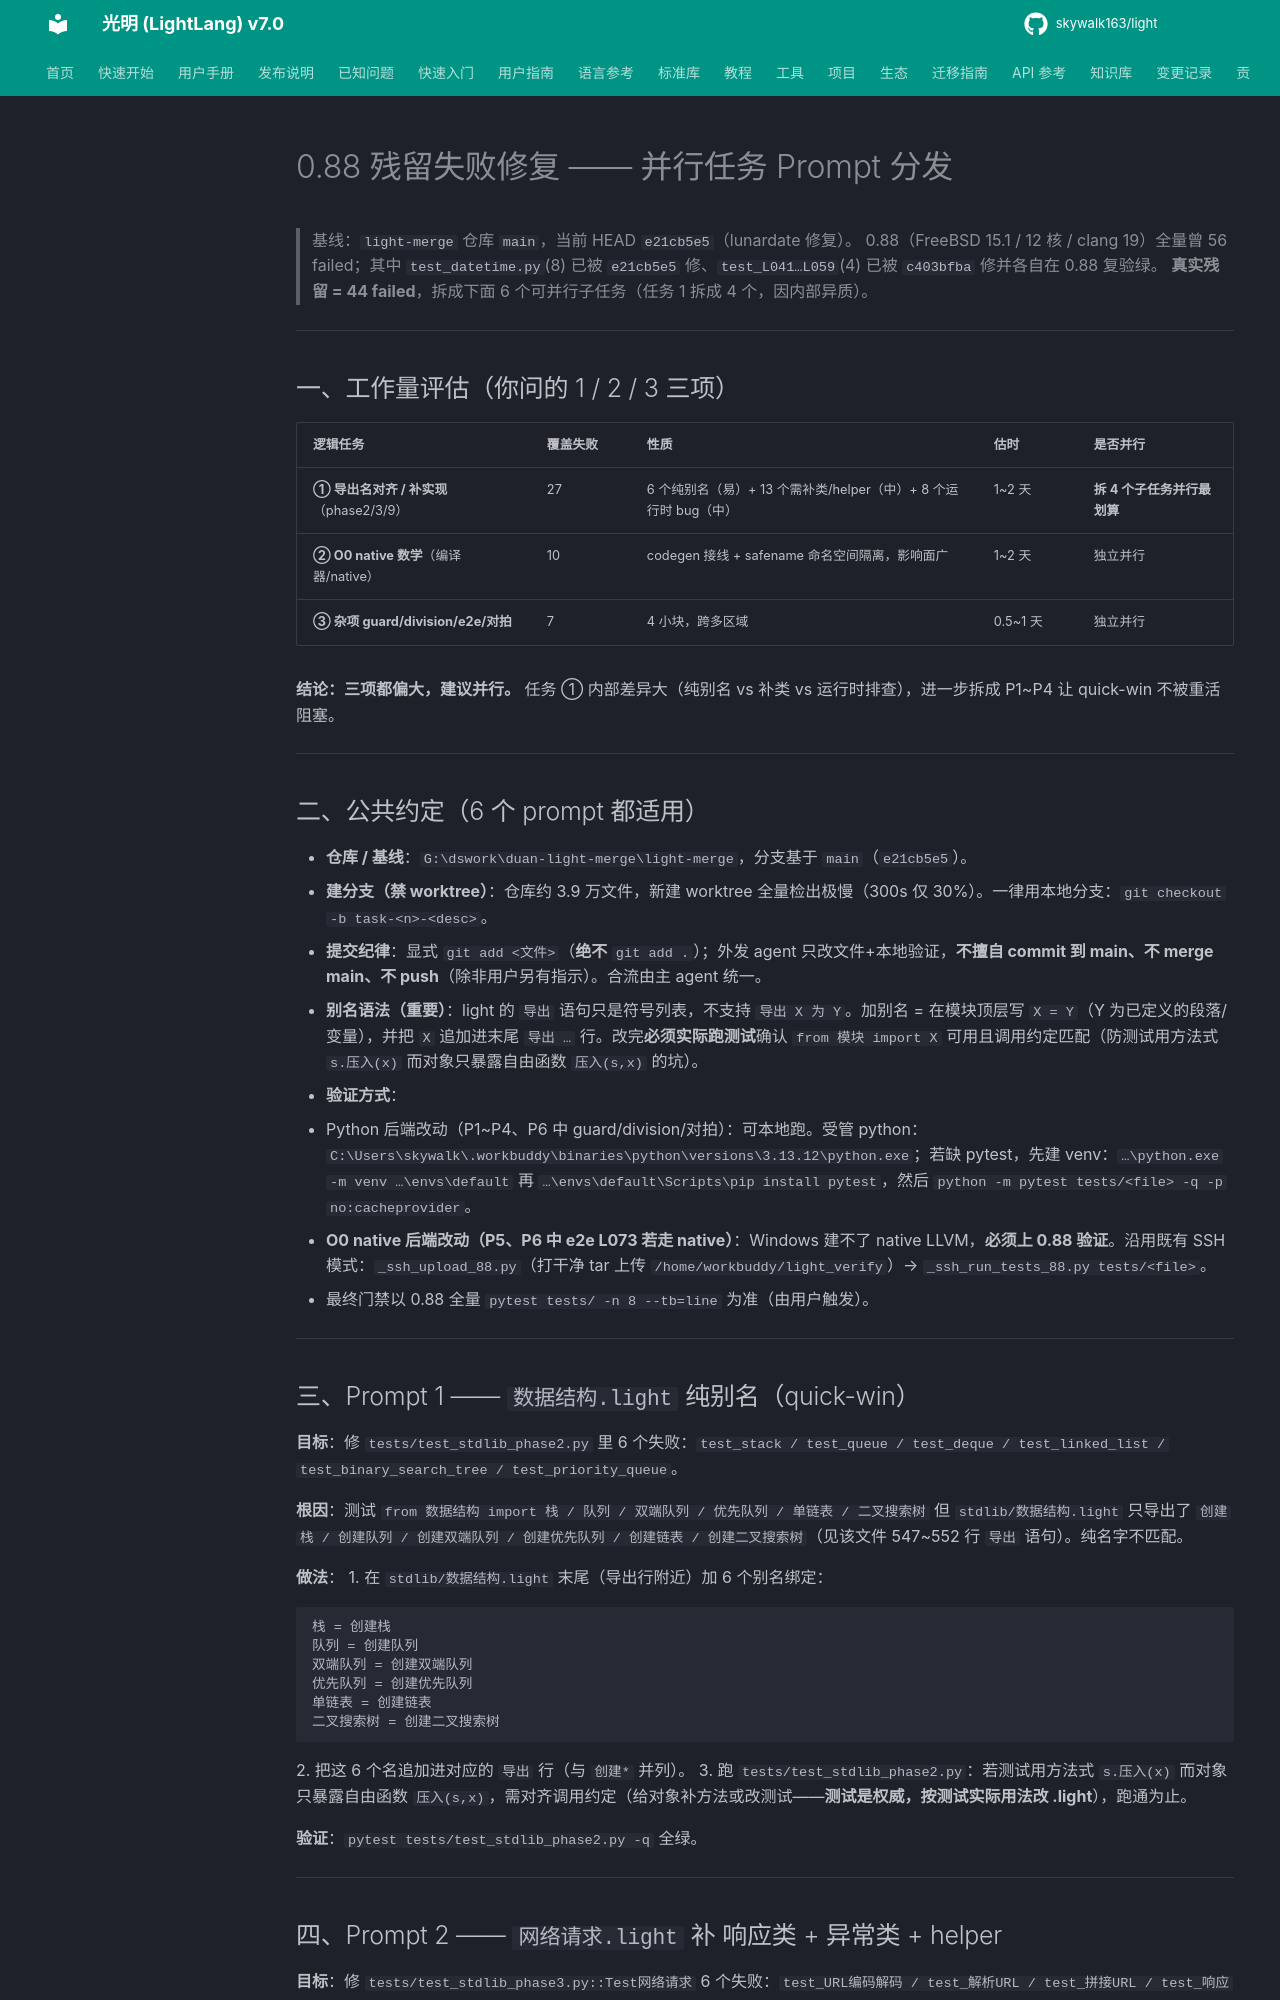

repository: skywalk163/light · page: 归档/CI修复_P3P6事件/本轮回访工作笔记/0.88残留修复_任务prompt分发/index.html · generator: mkdocs

# 0.88 残留失败修复 —— 并行任务 Prompt 分发

> 基线：`light-merge` 仓库 `main`，当前 HEAD `e21cb5e5`（lunardate 修复）。
> 0.88（FreeBSD 15.1 / 12 核 / clang 19）全量曾 56 failed；其中 `test_datetime.py`(8) 已被 `e21cb5e5` 修、`test_L041…L059`(4) 已被 `c403bfba` 修并各自在 0.88 复验绿。
> **真实残留 = 44 failed**，拆成下面 6 个可并行子任务（任务 1 拆成 4 个，因内部异质）。

---

## 一、工作量评估（你问的 1 / 2 / 3 三项）

| 逻辑任务 | 覆盖失败 | 性质 | 估时 | 是否并行 |
|---|---|---|---|---|
| **① 导出名对齐 / 补实现**（phase2/3/9） | 27 | 6 个纯别名（易）+ 13 个需补类/helper（中）+ 8 个运行时 bug（中） | 1~2 天 | **拆 4 个子任务并行最划算** |
| **② O0 native 数学**（编译器/native） | 10 | codegen 接线 + safename 命名空间隔离，影响面广 | 1~2 天 | 独立并行 |
| **③ 杂项 guard/division/e2e/对拍** | 7 | 4 小块，跨多区域 | 0.5~1 天 | 独立并行 |

**结论：三项都偏大，建议并行。** 任务 ① 内部差异大（纯别名 vs 补类 vs 运行时排查），进一步拆成 P1~P4 让 quick-win 不被重活阻塞。

---

## 二、公共约定（6 个 prompt 都适用）

- **仓库 / 基线**：`G:\dswork\duan-light-merge\light-merge`，分支基于 `main`（`e21cb5e5`）。
- **建分支（禁 worktree）**：仓库约 3.9 万文件，新建 worktree 全量检出极慢（300s 仅 30%）。一律用本地分支：`git checkout -b task-<n>-<desc>`。
- **提交纪律**：显式 `git add <文件>`（**绝不** `git add .`）；外发 agent 只改文件+本地验证，**不擅自 commit 到 main、不 merge main、不 push**（除非用户另有指示）。合流由主 agent 统一。
- **别名语法（重要）**：light 的 `导出` 语句只是符号列表，不支持 `导出 X 为 Y`。加别名 = 在模块顶层写 `X = Y`（Y 为已定义的段落/变量），并把 `X` 追加进末尾 `导出 …` 行。改完**必须实际跑测试**确认 `from 模块 import X` 可用且调用约定匹配（防测试用方法式 `s.压入(x)` 而对象只暴露自由函数 `压入(s,x)` 的坑）。
- **验证方式**：
  - Python 后端改动（P1~P4、P6 中 guard/division/对拍）：可本地跑。受管 python：`C:\Users\skywalk\.workbuddy\binaries\python\versions\3.13.12\python.exe`；若缺 pytest，先建 venv：`…\python.exe -m venv …\envs\default` 再 `…\envs\default\Scripts\pip install pytest`，然后 `python -m pytest tests/<file> -q -p no:cacheprovider`。
  - **O0 native 后端改动（P5、P6 中 e2e L073 若走 native）**：Windows 建不了 native LLVM，**必须上 0.88 验证**。沿用既有 SSH 模式：`_ssh_upload_88.py`（打干净 tar 上传 `/home/workbuddy/light_verify`）→ `_ssh_run_tests_88.py tests/<file>`。
  - 最终门禁以 0.88 全量 `pytest tests/ -n 8 --tb=line` 为准（由用户触发）。

---

## 三、Prompt 1 —— `数据结构.light` 纯别名（quick-win）

**目标**：修 `tests/test_stdlib_phase2.py` 里 6 个失败：`test_stack / test_queue / test_deque / test_linked_list / test_binary_search_tree / test_priority_queue`。

**根因**：测试 `from 数据结构 import 栈 / 队列 / 双端队列 / 优先队列 / 单链表 / 二叉搜索树` 但 `stdlib/数据结构.light` 只导出了 `创建栈 / 创建队列 / 创建双端队列 / 创建优先队列 / 创建链表 / 创建二叉搜索树`（见该文件 547~552 行 `导出` 语句）。纯名字不匹配。

**做法**：
1. 在 `stdlib/数据结构.light` 末尾（导出行附近）加 6 个别名绑定：
   ```
   栈 = 创建栈
   队列 = 创建队列
   双端队列 = 创建双端队列
   优先队列 = 创建优先队列
   单链表 = 创建链表
   二叉搜索树 = 创建二叉搜索树
   ```
2. 把这 6 个名追加进对应的 `导出` 行（与 `创建*` 并列）。
3. 跑 `tests/test_stdlib_phase2.py`：若测试用方法式 `s.压入(x)` 而对象只暴露自由函数 `压入(s,x)`，需对齐调用约定（给对象补方法或改测试——**测试是权威，按测试实际用法改 .light**），跑通为止。

**验证**：`pytest tests/test_stdlib_phase2.py -q` 全绿。

---

## 四、Prompt 2 —— `网络请求.light` 补 响应类 + 异常类 + helper

**目标**：修 `tests/test_stdlib_phase3.py::Test网络请求` 6 个失败：`test_URL编码解码 / test_解析URL / test_拼接URL / test_响应对象 / test_HTTP错误响应 / test_请求错误类`。

**根因**：测试导入 `响应, HTTP错误, 请求错误, 超时错误, 连接错误, 拼接URL, 解析查询串`，但 `stdlib/网络请求.light` 只导出 `获取 / POST / PUT / 删除 / 发起请求 / 解析URL / 编码URL / 解码URL / 响应文本 / 响应成功 / 响应状态码 / 获取响应头`（第 30 行）。这些不是改名，是要**新实现**。

**做法**：
1. 先 `Read tests/test_stdlib_phase3.py` 的 `Test网络请求` 各方法，确认期望 API：
   - `响应` 对象的属性/方法（大概率是 `.文本` / `.状态码` / `.成功` / 取响应头）。
   - 异常层级：`请求错误`(基类) → `HTTP错误` / `超时错误` / `连接错误`(子类)。
   - `拼接URL(基准, 参数)` 与 `解析查询串(查询串) -> 字典`。
2. 在 `stdlib/网络请求.light` 实现：
   - `响应` 类（封装现有 `响应文本/响应成功/响应状态码/获取响应头`，暴露测试期望的接口）。
   - 异常类 `请求错误` 及子类 `HTTP错误 / 超时错误 / 连接错误`。
   - `拼接URL` / `解析查询串` 两个函数。
3. 把这些名加进 `导出` 行。
4. 注意与 P6(④) 协调：`编码URL/解码URL/解析URL` 已存在且两处共用，勿重复改动引发冲突。

**验证**：`pytest tests/test_stdlib_phase3.py::Test网络请求 -q` 全绿。

---
